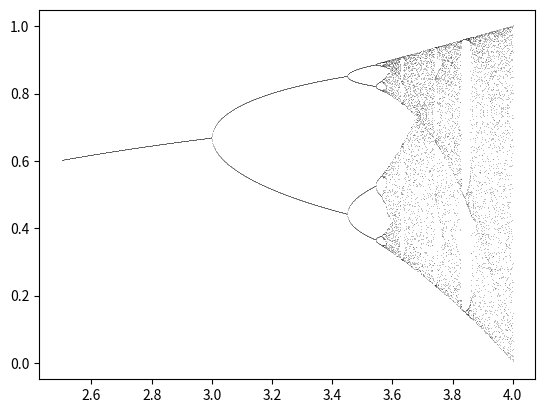

The matplotlib source for this figure:
import numpy as np
import matplotlib.pyplot as plt
import operator

#Variables iniciales
epsilon = 0.001
r_inicial = 3.1
x0_inicial = 0.2
delta_x0 = 0.05
delta_r = 0.001
M = 1000
N = 20

#Resta con valor absoluto dos listas
def resta(x,y):
    lista_resta = list(map(operator.sub, x, y))
    return list(map(abs, lista_resta))

#Función logistica que define el sistema
def logistica(x, r):
    return r*x*(1-x)

#Calcula n términos de la sucesión de la órbita
#de una función f por un punto x0
def orbita(x0, f, n, r):
    orbita=[]
    x = x0
    for i in range(n):
        x = f(x, r)
        orbita.append(x)
    return orbita

#Calcula el conunto límite de puntos atractores dado un x0
def calculaV0(x0, r):
    orb = orbita(x0, logistica, M, r)
    posiblesk = [i for i in range(M-N, M)]
    #Guardamos en V0 los valores k de los limites
    V0 = []
    #Guardamos el valor de la orbita del limite
    V0orb = []
    #En equivalentesk guardamos los valores de las que ya
    #tenemos un representante de ese limite
    equivalentesk = []
    #Recorremos los candidatos
    for k in reversed(posiblesk) :
        #Si no es equivalente a uno de los valores limite encontrados
        if k not in equivalentesk :
            #Suponemos que no será limite
            kbueno = False
            for i in range(k) :
                #Recorremos los puntos que quedan
                if i not in equivalentesk and abs(orb[k] - orb[k-i-1]) < epsilon:
                    #Hay algún punto cercano a él, luego k es limite
                    kbueno = True
                    #Ademas, el k-i-1 es equivalente a k pues
                    #los valores de la orbita son muy cercanos
                    equivalentesk.append(k-i-1)
            if kbueno :
                #Como es valor limite, lo añadimos a las listas
                V0.append(k)
                V0orb.append(orb[k])
            equivalentesk.append(k)
    return V0, V0orb

#Calcula el error cometido al aproximar los valores limites con V0
def calculaError(V0orb, r) :
    errores = []
    V0orb.sort()   
    Vaux = V0orb.copy()
    for j in range(0, 10):
        for i in range(len(V0)):
            Vaux[i] = logistica(Vaux[i], r)
        Vaux.sort()
        #Tomamos el máximo de las diferencias entre los elementos de V0orb
        #y de f^j(V0orb)
        errores.append(max(resta(V0orb, Vaux)))
    errores.sort()
    #Tomamos el percentil noventa de los diez errores anteriores
    return errores[8]

#Comprueba que el sistema sea estable para el x0 dado por parámetro
def estabilidad(x0, r):
    #Variamos ligeramente x0
    for x0 in np.arange(x0, x0 + delta_x0, delta_x0/10):
        V0aux, V0auxorb = calculaV0(x0, r)    
        V0auxorb.sort()
        #Comprobamos que los valores del conjunto limite esten cercanos
        if max(resta(V0orb,V0auxorb)) > epsilon:
            return False
    return True

#Calcula el r a partir del cual hay conjuntos limite de al menos nelems
#y dibuja la grafica de bifurcaciones para r entre 2.5 y 4
def bifurcaciones(nelems, x0):
    V0s = np.array([])
    enc = False
    #Variamos r entre 2.5 y 4
    for r in np.arange(2.5 + delta_r, 4, delta_r):
        V0aux, V0auxorb = calculaV0(x0, r)   
        V0auxorb.sort()
        V0auxorb = np.array(V0auxorb)
        np.append(V0s, V0auxorb)
        
        #dibujamos la grafica de las bifurcaciones del sistema
        for y in V0auxorb:
            plt.plot(r, y, ',k', alpha=0.25)
        
        #Vemos si es el primer r en alcanzar los nelems
        if len(V0aux) == nelems and enc == False:
            enc = True
            print('En r = ' + str(r) + ' V0 tiene ' + str(nelems) + ' elementos')


#MAIN
print('Fijamos x0 = 0.2')
V0, V0orb = calculaV0(x0_inicial, r_inicial)
print('Un conjunto atractor con r = 3.1 es: ' + str(V0orb))
print('su error es:', calculaError(V0orb, r_inicial))

if estabilidad(x0_inicial, r_inicial) == True:
    print('Es estable')
else :
    print('No es estable')

V0, V0orb = calculaV0(x0_inicial, 3.4)
print('Otro conjunto atractor con r = 3.4 es: ' + str(V0orb))
print('su error es:', calculaError(V0orb, 3.4))

if estabilidad(x0_inicial, 3.4) == True:
    print('Es estable')
else :
    print('No es estable')

bifurcaciones(8, x0_inicial)       
plt.show()






























